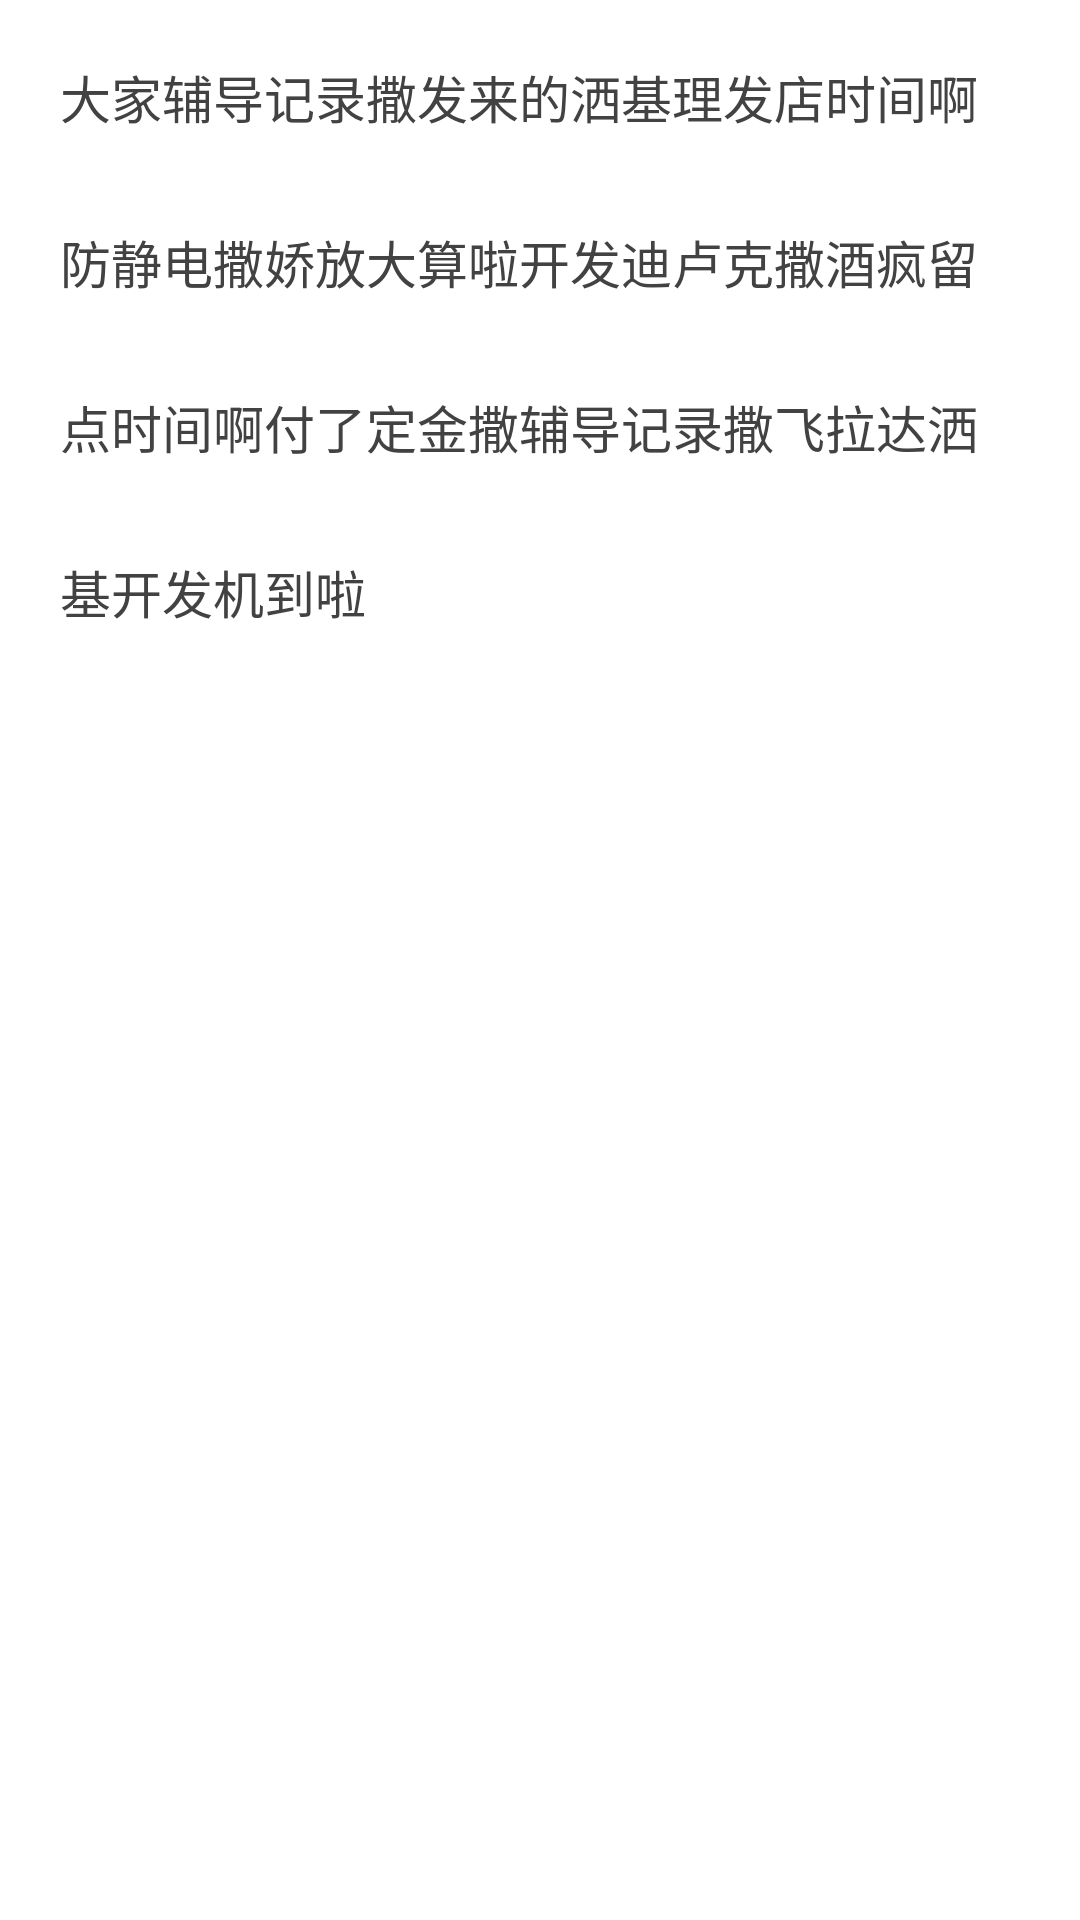

Here is an Android app screen rendered from its layout file. Give the layout XML and the strings, colors and styles it references.
<!-- AndroidManifest.xml: application theme Theme.Spans -->
<!-- res/layout/activity_simple.xml -->
<?xml version="1.0" encoding="utf-8"?>
<ScrollView
    xmlns:android="http://schemas.android.com/apk/res/android"
    android:layout_width="match_parent"
    android:layout_height="match_parent">

    <LinearLayout
        android:layout_width="match_parent"
        android:layout_height="match_parent"
        android:orientation="vertical"
        android:padding="20dp">

        <TextView
            android:text="大家辅导记录撒发来的洒基理发店时间啊防静电撒娇放大算啦开发迪卢克撒酒疯留点时间啊付了定金撒辅导记录撒飞拉达洒基开发机到啦"
            android:id="@+id/tvMsg"
            android:layout_width="wrap_content"
            android:lineHeight="50dp"
            android:layout_height="wrap_content"
            android:includeFontPadding="false"
            android:textColor="@color/cardview_dark_background"
            android:textSize="17sp" />

    </LinearLayout>
</ScrollView>
<!-- resources referenced by this layout -->
<resources>
  <style name="Theme.Spans" parent="Theme.MaterialComponents.DayNight.DarkActionBar">
          
          <item name="colorPrimary">@color/purple_500</item>
          <item name="colorPrimaryVariant">@color/purple_700</item>
          <item name="colorOnPrimary">@color/white</item>
          
          <item name="colorSecondary">@color/teal_200</item>
          <item name="colorSecondaryVariant">@color/teal_700</item>
          <item name="colorOnSecondary">@color/black</item>
          
          <item name="android:statusBarColor">?attr/colorPrimaryVariant</item>
          
      </style>
  <!-- not gathered from this repository: default colours our renderer supplied (Android Studio template values) -->
  <color name="purple_500">#FF6200EE</color>
  <color name="purple_700">#FF3700B3</color>
  <color name="teal_200">#FF03DAC5</color>
  <color name="teal_700">#FF018786</color>
  <color name="black">#FF000000</color>
  <color name="white">#FFFFFFFF</color>
</resources>
